The GitHub repository jainm1234/ping-pong-detect contains a labelled image folder "images" with 7 categories: blur ball, close-up, orange, player, pov, table, white. Examples follow, each with its label.

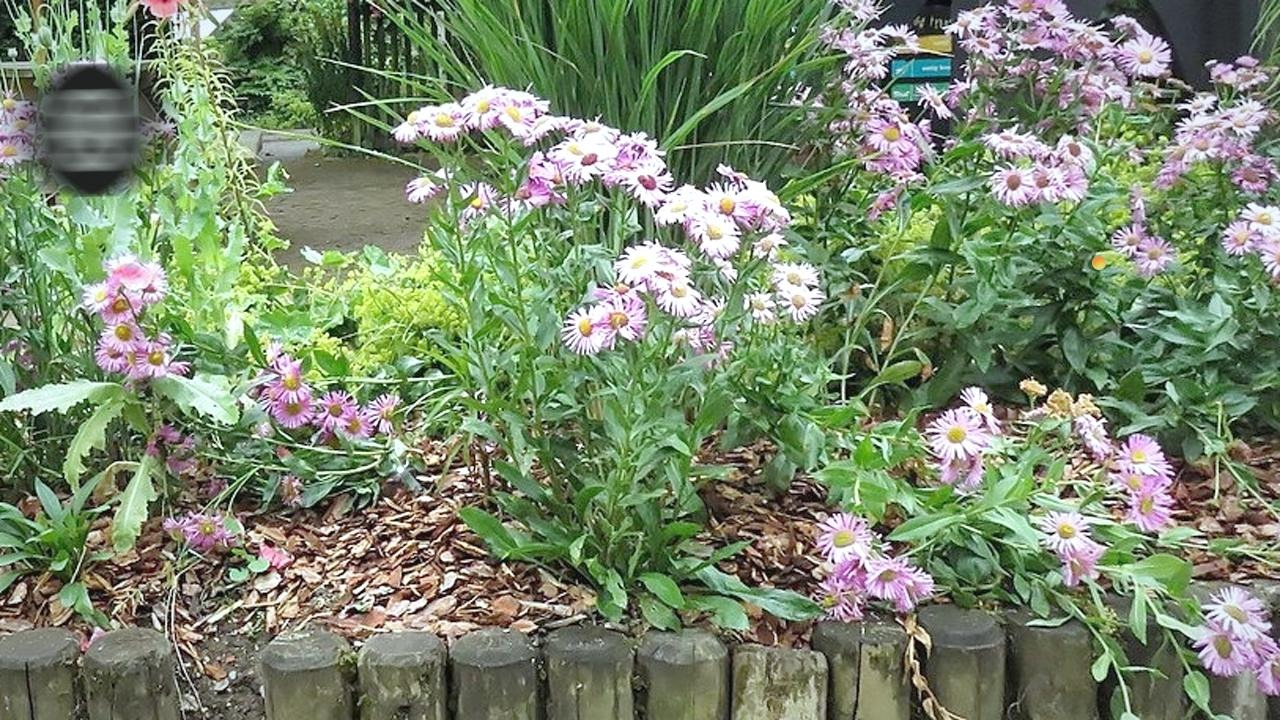
Label: orange

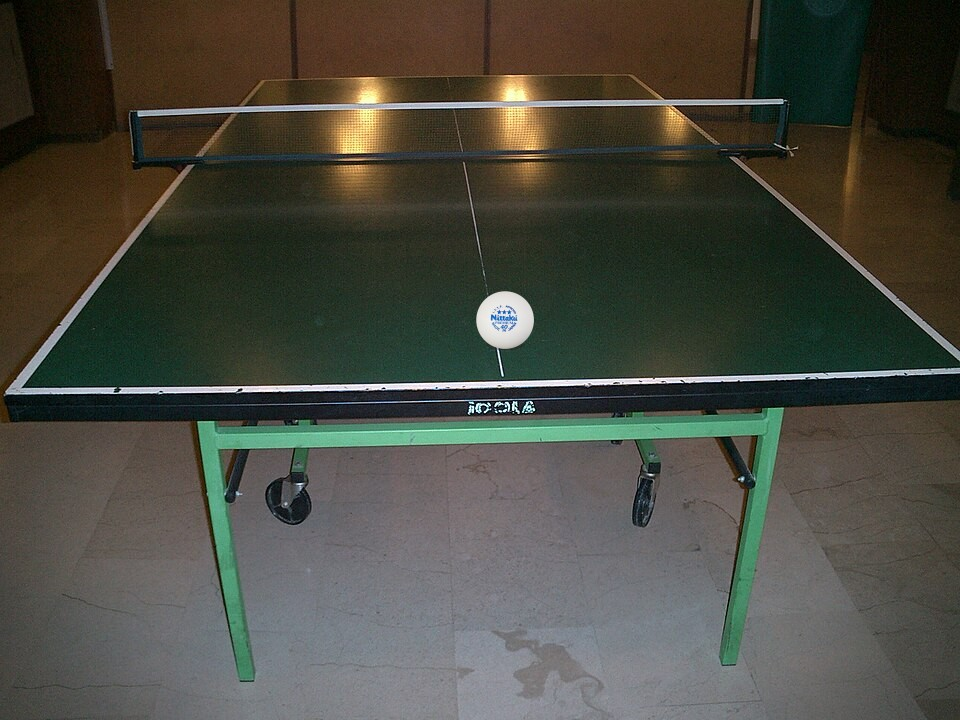
Label: table

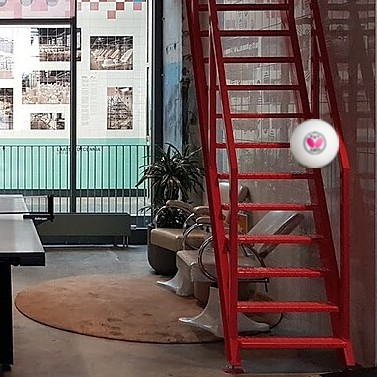
Label: white

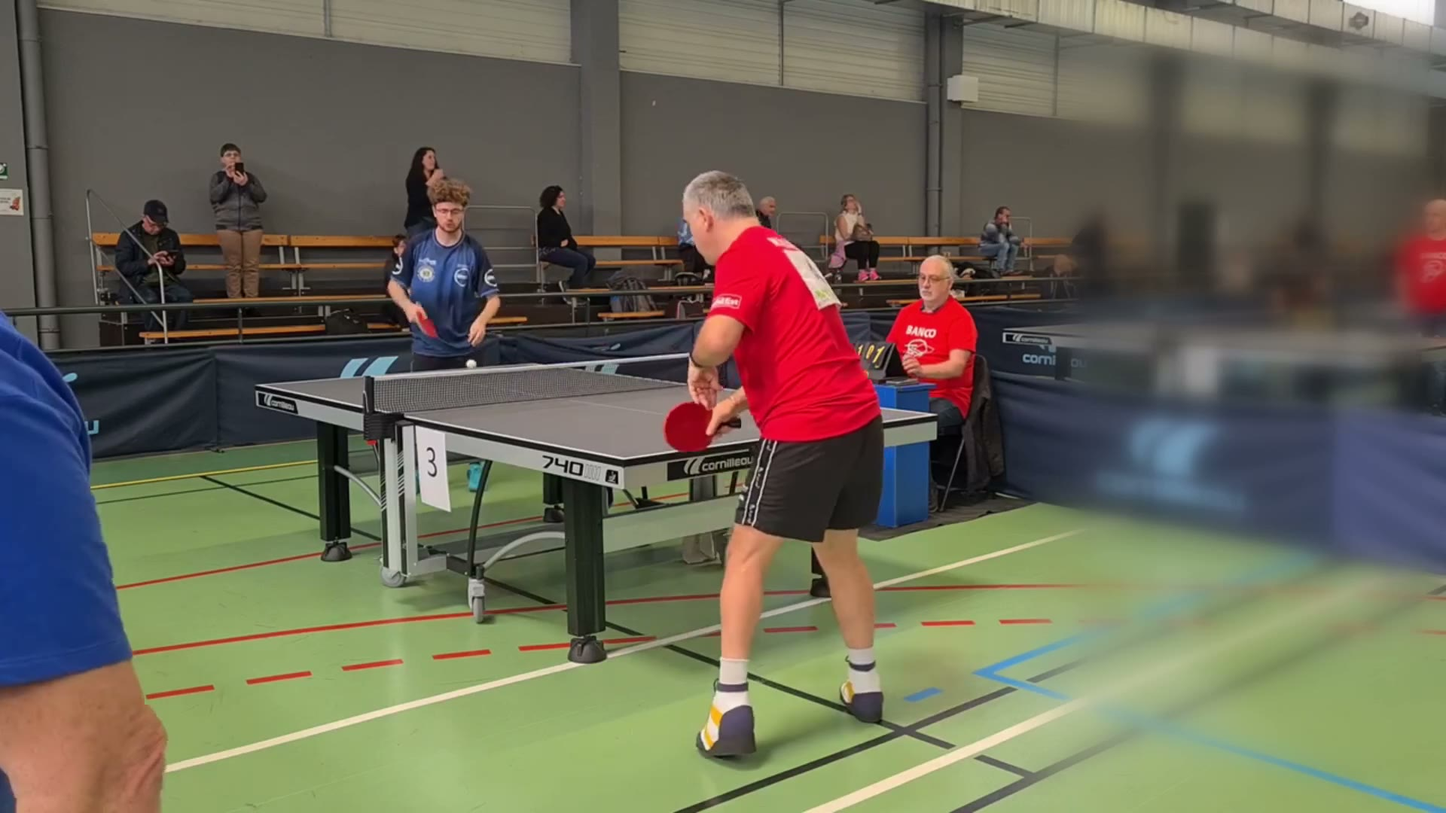
Label: blur ball

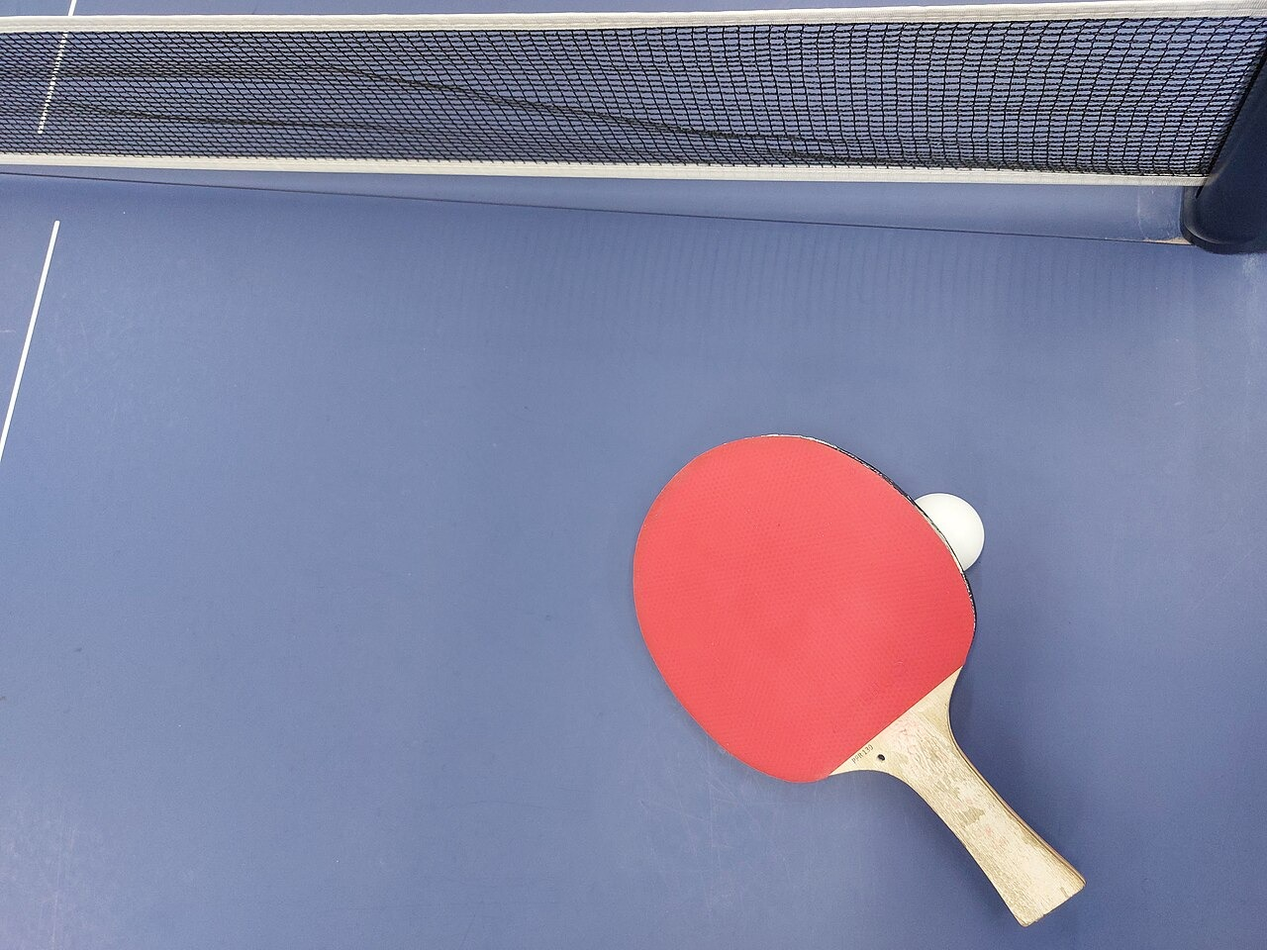
Label: close-up

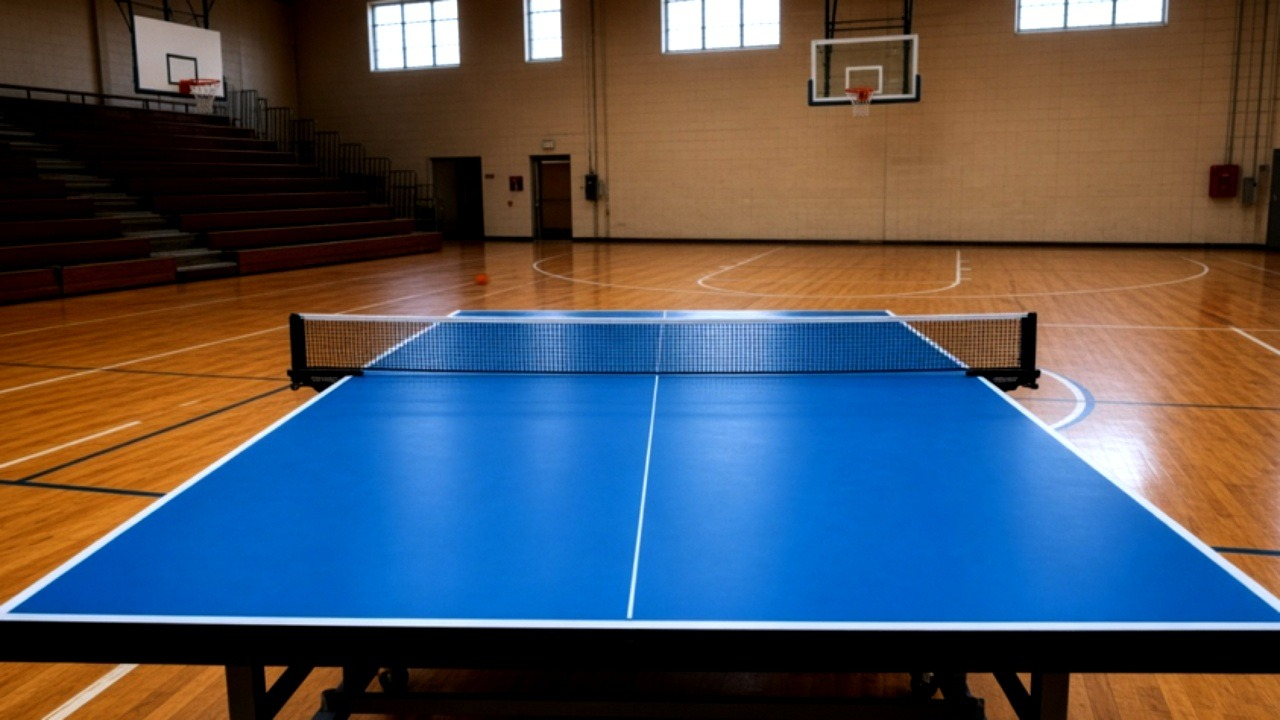
Label: pov
